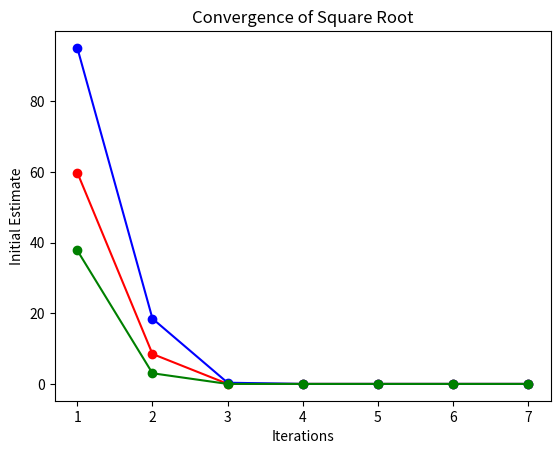

Python code for this plot:
import numpy as np
import matplotlib.pyplot as plt

def error(s, x):
    return abs((s-x**2)/(2*x))

def bakhshali(s, epsilon, estimate):
    x = estimate
    i = 0
    v[i] = error(s,x)
    g[i] = x
    while error(s,x) > epsilon:
        i += 1
        a = (s-x**2)/(2*x)
        x = x + a - (a**2) / (2*(x+a))
        v[i] = error(s,x)
        g[i] = x
        print(x,error(s,x))
    return x

def square_root(s,epsilon,estimate):
    x = estimate
    i = 0
    v[i] = error(s,x)
    g[i] = x
    while error(s,x) > epsilon:
        i += 1
        a = (s - x**2) / (2*x)
        x = x + a - (a**2) / (2*(x+a))
        v[i] = error(s,x)
        g[i] = x
        print(x,error(s,x))
    return x

v = np.zeros(10)
g = np.zeros(10)
t1 = np.arange(1,8,1)

plt.ylabel("Initial Estimate")
plt.xlabel("Iterations")
plt.title("Convergence of Square Root")

print(square_root(1000,.00005,500))
plt.plot(t1,v[t1],"r-o")

print(square_root(1000,.00005,775))
plt.plot(t1,v[t1],"b-o")

print(square_root(1000,.00005,3))
plt.plot(t1,v[t1],"g-o")

plt.show()
